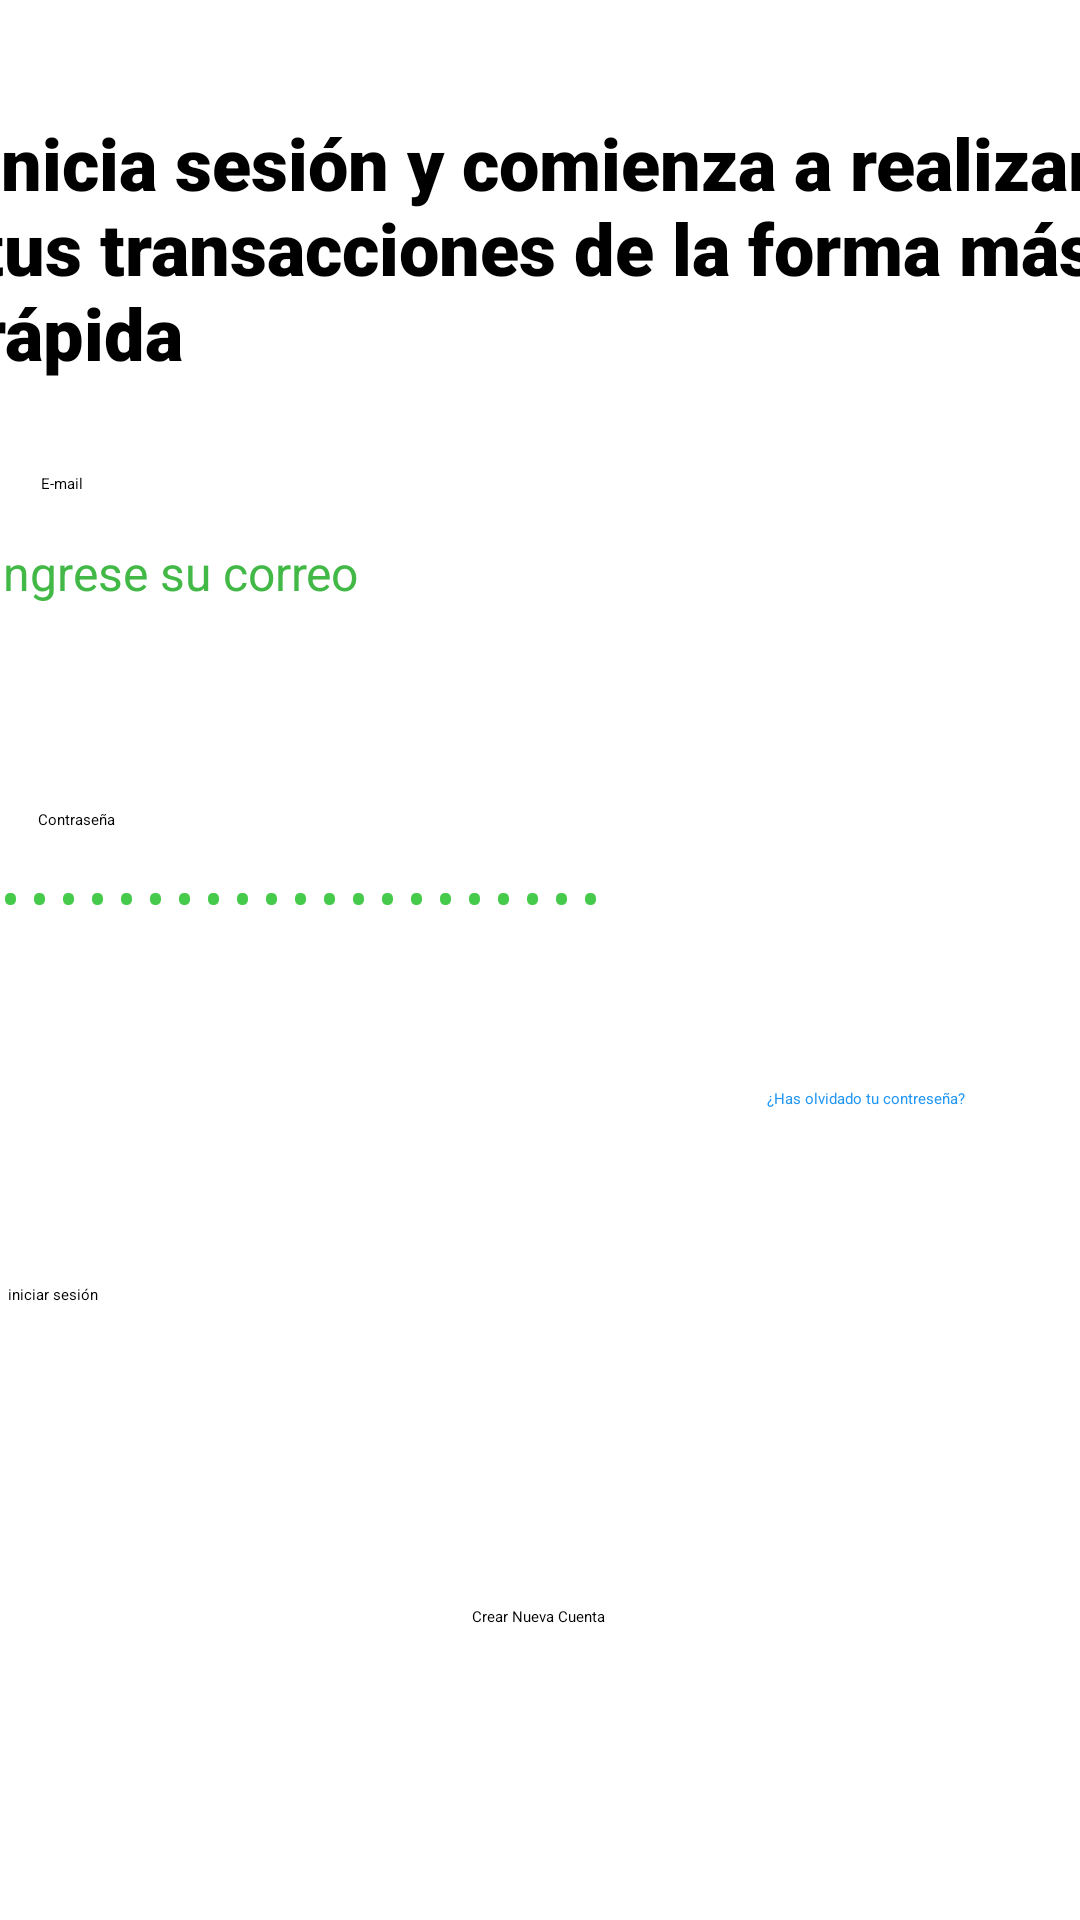

This screen was rendered from an Android layout file. Write that file and the resources it references.
<!-- AndroidManifest.xml: application theme Theme.AlkeWalletAndroid -->
<!-- res/layout/activity_pantalla_login.xml -->
<?xml version="1.0" encoding="utf-8"?>
<androidx.constraintlayout.widget.ConstraintLayout xmlns:android="http://schemas.android.com/apk/res/android"
    xmlns:app="http://schemas.android.com/apk/res-auto"
    xmlns:tools="http://schemas.android.com/tools"
    android:id="@+id/main"
    android:layout_width="match_parent"
    android:layout_height="match_parent"
    tools:context=".view.PantallaLogin">


    <TextView
        android:id="@+id/inicio"
        android:layout_width="377dp"
        android:layout_height="105dp"
        android:fontFamily="sans-serif-black"
        android:text="Inicia sesión y comienza a realizar tus transacciones de la forma más rápida"
        android:textSize="24sp"
        app:layout_constraintBottom_toBottomOf="parent"
        app:layout_constraintEnd_toEndOf="parent"
        app:layout_constraintHorizontal_bias="0.441"
        app:layout_constraintStart_toStartOf="parent"
        app:layout_constraintTop_toTopOf="parent"
        app:layout_constraintVertical_bias="0.071" />

    <TextView
        android:id="@+id/mail"
        android:layout_width="66dp"
        android:layout_height="27dp"
        android:backgroundTint="#121111"
        android:text="E-mail"
        android:textColorLink="#171616"
        app:layout_constraintBottom_toBottomOf="parent"
        app:layout_constraintEnd_toEndOf="parent"
        app:layout_constraintHorizontal_bias="0.046"
        app:layout_constraintStart_toStartOf="parent"
        app:layout_constraintTop_toTopOf="parent"
        app:layout_constraintVertical_bias="0.257" />

    <EditText
        android:id="@+id/ing_mail"
        android:layout_width="369dp"
        android:layout_height="50dp"
        android:ems="10"
        android:inputType="textEmailAddress"
        android:shadowColor="#03A9F4"
        android:text="ingrese su correo"
        android:textColor="#42B846"
        android:textSize="16sp"
        android:visibility="visible"
        app:layout_constraintBottom_toBottomOf="parent"
        app:layout_constraintEnd_toEndOf="parent"
        app:layout_constraintHorizontal_bias="0.38"
        app:layout_constraintStart_toStartOf="parent"
        app:layout_constraintTop_toTopOf="parent"
        app:layout_constraintVertical_bias="0.305" />

    <TextView
        android:id="@+id/contasena"
        android:layout_width="82dp"
        android:layout_height="24dp"
        android:text="Contraseña"
        app:layout_constraintBottom_toBottomOf="parent"
        app:layout_constraintEnd_toEndOf="parent"
        app:layout_constraintHorizontal_bias="0.045"
        app:layout_constraintStart_toStartOf="parent"
        app:layout_constraintTop_toTopOf="parent"
        app:layout_constraintVertical_bias="0.438" />

    <EditText
        android:id="@+id/ing_contrasena"
        android:layout_width="365dp"
        android:layout_height="56dp"
        android:autofillHints=""
        android:ems="10"
        android:inputType="textPassword"
        android:text="Ingrese su contraseña"
        android:textColor="#46CA4B"
        android:textSize="16sp"
        app:layout_constraintBottom_toBottomOf="parent"
        app:layout_constraintEnd_toEndOf="parent"
        app:layout_constraintHorizontal_bias="0.347"
        app:layout_constraintStart_toStartOf="parent"
        app:layout_constraintTop_toTopOf="parent"
        app:layout_constraintVertical_bias="0.494" />

    <ImageView
        android:id="@+id/vista"
        android:layout_width="wrap_content"
        android:layout_height="wrap_content"
        app:layout_constraintBottom_toBottomOf="parent"
        app:layout_constraintEnd_toEndOf="parent"
        app:layout_constraintHorizontal_bias="0.923"
        app:layout_constraintStart_toStartOf="parent"
        app:layout_constraintTop_toTopOf="parent"
        app:layout_constraintVertical_bias="0.477"
        app:srcCompat="@android:drawable/ic_menu_view" />

    <TextView
        android:id="@+id/olvido"
        android:layout_width="wrap_content"
        android:layout_height="wrap_content"
        android:text="¿Has olvidado tu contreseña?"
        android:textColor="#2196F3"
        app:layout_constraintBottom_toBottomOf="parent"
        app:layout_constraintEnd_toEndOf="parent"
        app:layout_constraintHorizontal_bias="0.87"
        app:layout_constraintStart_toStartOf="parent"
        app:layout_constraintTop_toTopOf="parent"
        app:layout_constraintVertical_bias="0.573" />

    <Button
        android:id="@+id/sesion"
        android:layout_width="354dp"
        android:layout_height="53dp"
        android:backgroundTint="#53D358"
        android:text="iniciar sesión"
        app:layout_constraintBottom_toBottomOf="parent"
        app:layout_constraintEnd_toEndOf="parent"
        app:layout_constraintHorizontal_bias="0.44"
        app:layout_constraintStart_toStartOf="parent"
        app:layout_constraintTop_toTopOf="parent"
        app:layout_constraintVertical_bias="0.729" />

    <TextView
        android:id="@+id/nueva_cuenta"
        android:layout_width="wrap_content"
        android:layout_height="wrap_content"
        android:text="Crear Nueva Cuenta"
        app:layout_constraintBottom_toBottomOf="parent"
        app:layout_constraintEnd_toEndOf="parent"
        app:layout_constraintHorizontal_bias="0.498"
        app:layout_constraintStart_toStartOf="parent"
        app:layout_constraintTop_toBottomOf="@+id/sesion"
        app:layout_constraintVertical_bias="0.357" />

</androidx.constraintlayout.widget.ConstraintLayout>
<!-- resources referenced by this layout -->
<resources>

</resources>
